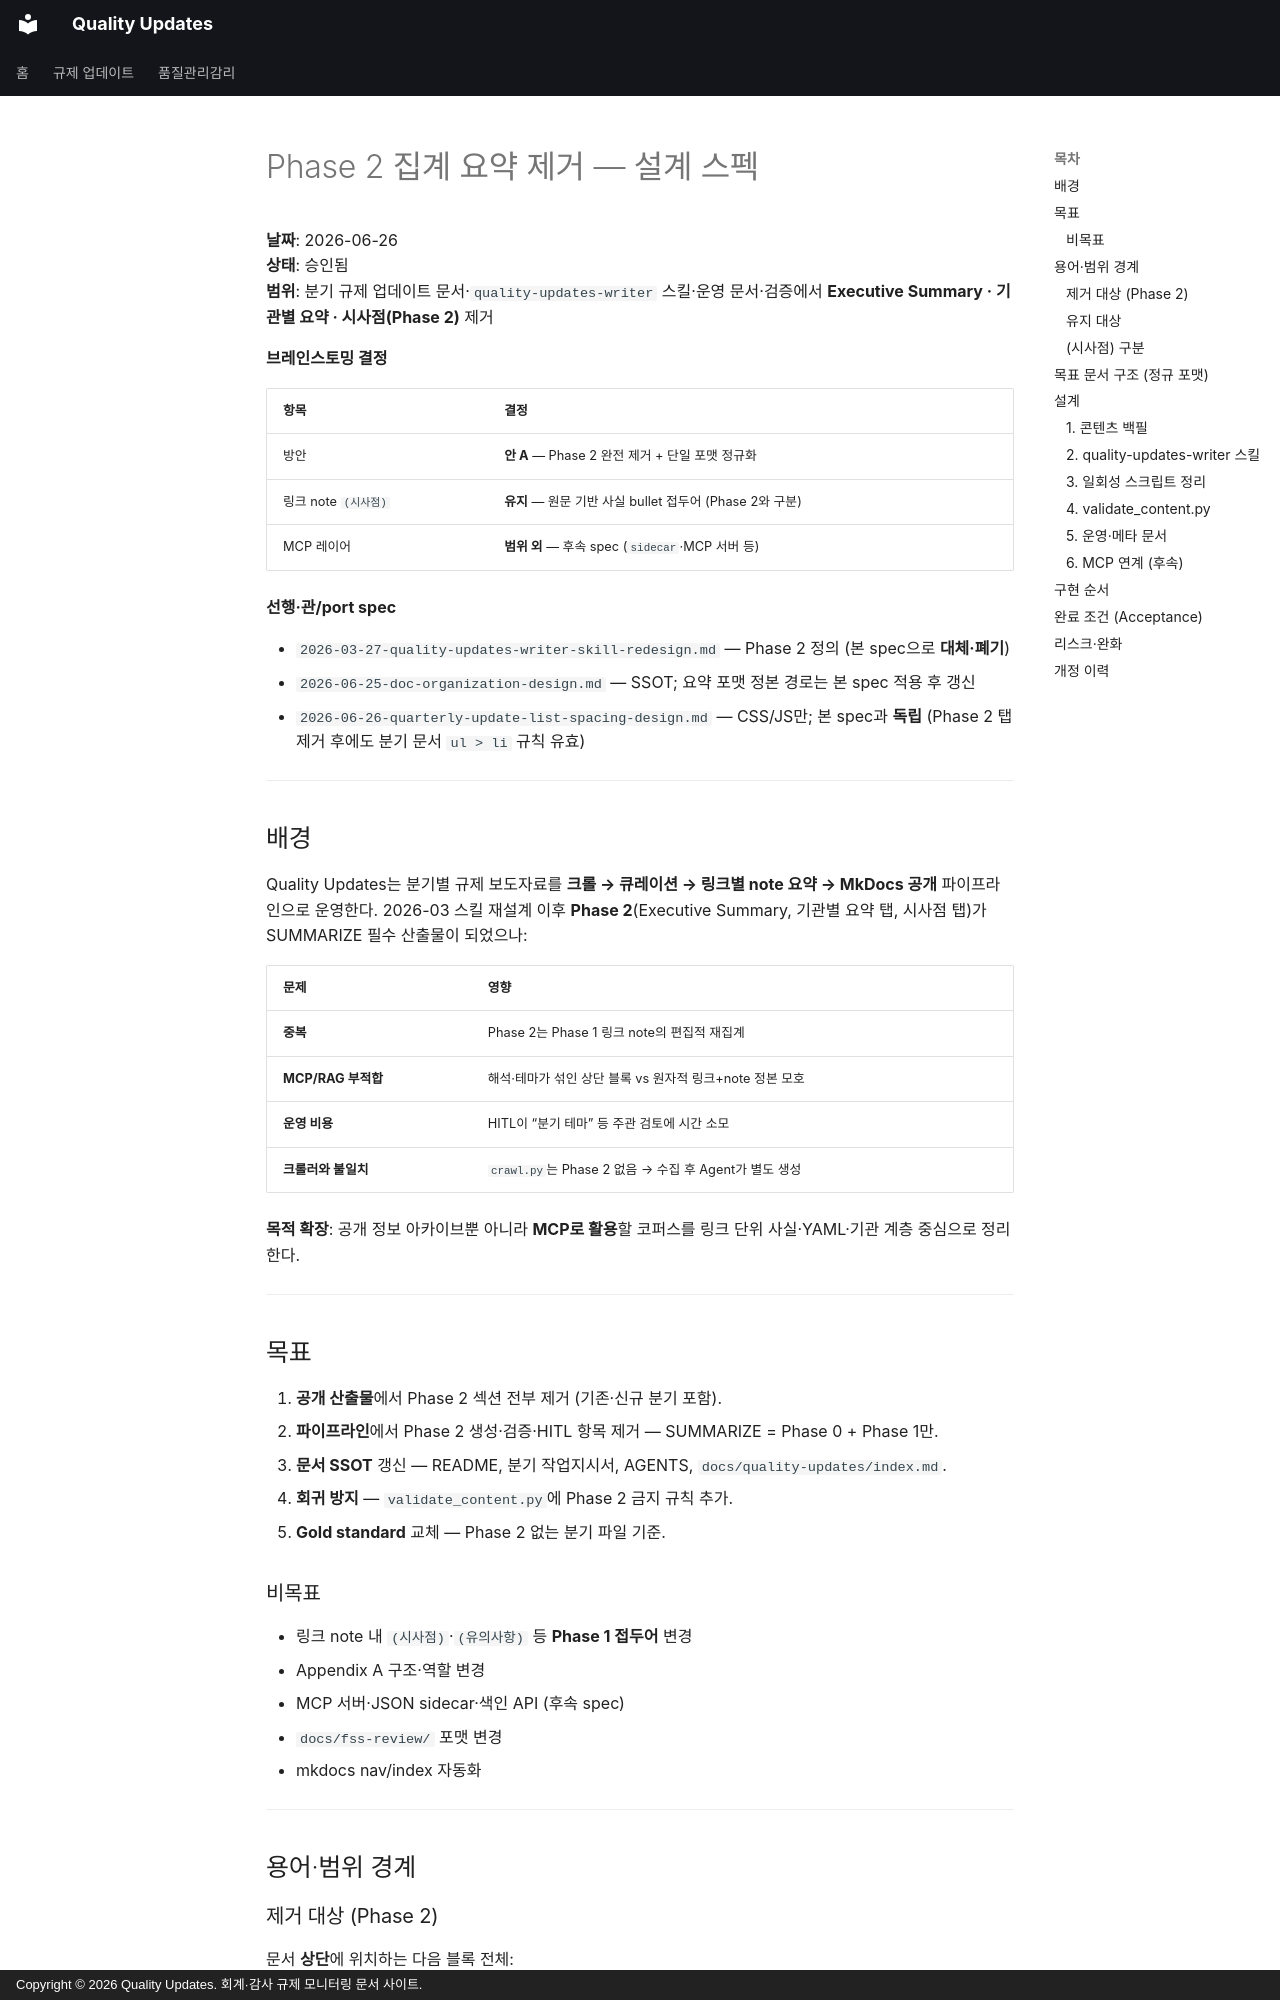

repository: ypspy/quality-updates · page: superpowers/specs/2026-06-26-remove-phase2-summaries-design/index.html · generator: mkdocs · copyright: Copyright © 2026 Quality Updates. 회계·감사 규제 모니터링 문서 사이트.

# Phase 2 집계 요약 제거 — 설계 스펙

**날짜**: 2026-06-26  
**상태**: 승인됨  
**범위**: 분기 규제 업데이트 문서·`quality-updates-writer` 스킬·운영 문서·검증에서 **Executive Summary · 기관별 요약 · 시사점(Phase 2)** 제거

**브레인스토밍 결정**

| 항목 | 결정 |
|------|------|
| 방안 | **안 A** — Phase 2 완전 제거 + 단일 포맷 정규화 |
| 링크 note `(시사점)` | **유지** — 원문 기반 사실 bullet 접두어 (Phase 2와 구분) |
| MCP 레이어 | **범위 외** — 후속 spec (`sidecar`·MCP 서버 등) |

**선행·관/port spec**

- `2026-03-27-quality-updates-writer-skill-redesign.md` — Phase 2 정의 (본 spec으로 **대체·폐기**)
- `2026-06-25-doc-organization-design.md` — SSOT; 요약 포맷 정본 경로는 본 spec 적용 후 갱신
- `2026-06-26-quarterly-update-list-spacing-design.md` — CSS/JS만; 본 spec과 **독립** (Phase 2 탭 제거 후에도 분기 문서 `ul > li` 규칙 유효)

---

## 배경

Quality Updates는 분기별 규제 보도자료를 **크롤 → 큐레이션 → 링크별 note 요약 → MkDocs 공개** 파이프라인으로 운영한다. 2026-03 스킬 재설계 이후 **Phase 2**(Executive Summary, 기관별 요약 탭, 시사점 탭)가 SUMMARIZE 필수 산출물이 되었으나:

| 문제 | 영향 |
|------|------|
| **중복** | Phase 2는 Phase 1 링크 note의 편집적 재집계 |
| **MCP/RAG 부적합** | 해석·테마가 섞인 상단 블록 vs 원자적 링크+note 정본 모호 |
| **운영 비용** | HITL이 “분기 테마” 등 주관 검토에 시간 소모 |
| **크롤러와 불일치** | `crawl.py`는 Phase 2 없음 → 수집 후 Agent가 별도 생성 |

**목적 확장**: 공개 정보 아카이브뿐 아니라 **MCP로 활용**할 코퍼스를 링크 단위 사실·YAML·기관 계층 중심으로 정리한다.

---

## 목표

1. **공개 산출물**에서 Phase 2 섹션 전부 제거 (기존·신규 분기 포함).
2. **파이프라인**에서 Phase 2 생성·검증·HITL 항목 제거 — SUMMARIZE = Phase 0 + Phase 1만.
3. **문서 SSOT** 갱신 — README, 분기 작업지시서, AGENTS, `docs/quality-updates/index.md`.
4. **회귀 방지** — `validate_content.py`에 Phase 2 금지 규칙 추가.
5. **Gold standard** 교체 — Phase 2 없는 분기 파일 기준.

### 비목표

- 링크 note 내 `(시사점)`·`(유의사항)` 등 **Phase 1 접두어** 변경
- Appendix A 구조·역할 변경
- MCP 서버·JSON sidecar·색인 API (후속 spec)
- `docs/fss-review/` 포맷 변경
- mkdocs nav/index 자동화

---

## 용어·범위 경계
